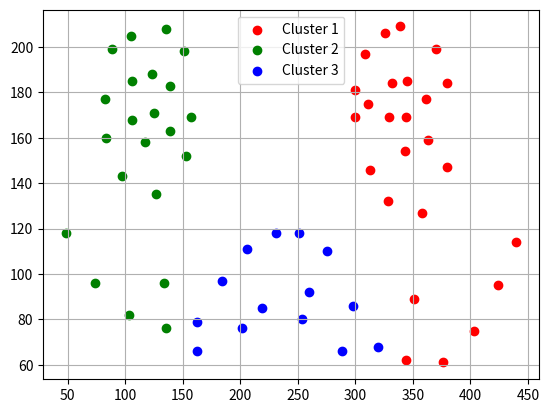

Write the Python code that produced this figure.
import numpy as np

np.random.seed(0)

data_x = [(48, 118), (74, 96), (103, 82), (135, 76), (162, 79), (184, 97), (206, 111), (231, 118), (251, 118),
          (275, 110), (298, 86), (320, 68), (344, 62), (376, 61), (403, 75), (424, 95), (440, 114), (254, 80),
          (219, 85), (288, 66), (260, 92), (201, 76), (162, 66), (127, 135), (97, 143), (83, 160), (82, 177), (88, 199),
          (105, 205), (135, 208), (151, 198), (157, 169), (153, 152), (117, 158), (106, 168), (106, 185), (123, 188),
          (125, 171), (139, 163), (139, 183), (358, 127), (328, 132), (313, 146), (300, 169), (300, 181), (308, 197),
          (326, 206), (339, 209), (370, 199), (380, 184), (380, 147), (343, 154), (329, 169), (332, 184), (345, 185),
          (363, 159), (361, 177), (344, 169), (311, 175), (351, 89), (134, 96)]

M = np.mean(data_x, axis=0)
D = np.var(data_x, axis=0)
K = 3
max_iterations = 10
ma = [np.random.normal(M, np.sqrt(D / 10), 2) for n in range(K)]

for _ in range(max_iterations):
    X = [[] for _ in range(K)]
    for x in data_x:
        distances = np.mean(np.abs(np.array(x) - ma), axis=1)
        index = np.argmin(distances)
        X[index].append(x)
    ma = np.array([np.mean(cluster, axis=0) for cluster in X])

import matplotlib.pyplot as plt
colors = ['r', 'g', 'b']
for i, x in enumerate(X):
    _x = np.array(x)
    plt.scatter(_x[:, 0], _x[:, 1], c=colors[i], label=f"Cluster {i + 1}")
plt.grid()
plt.legend()
plt.show()

